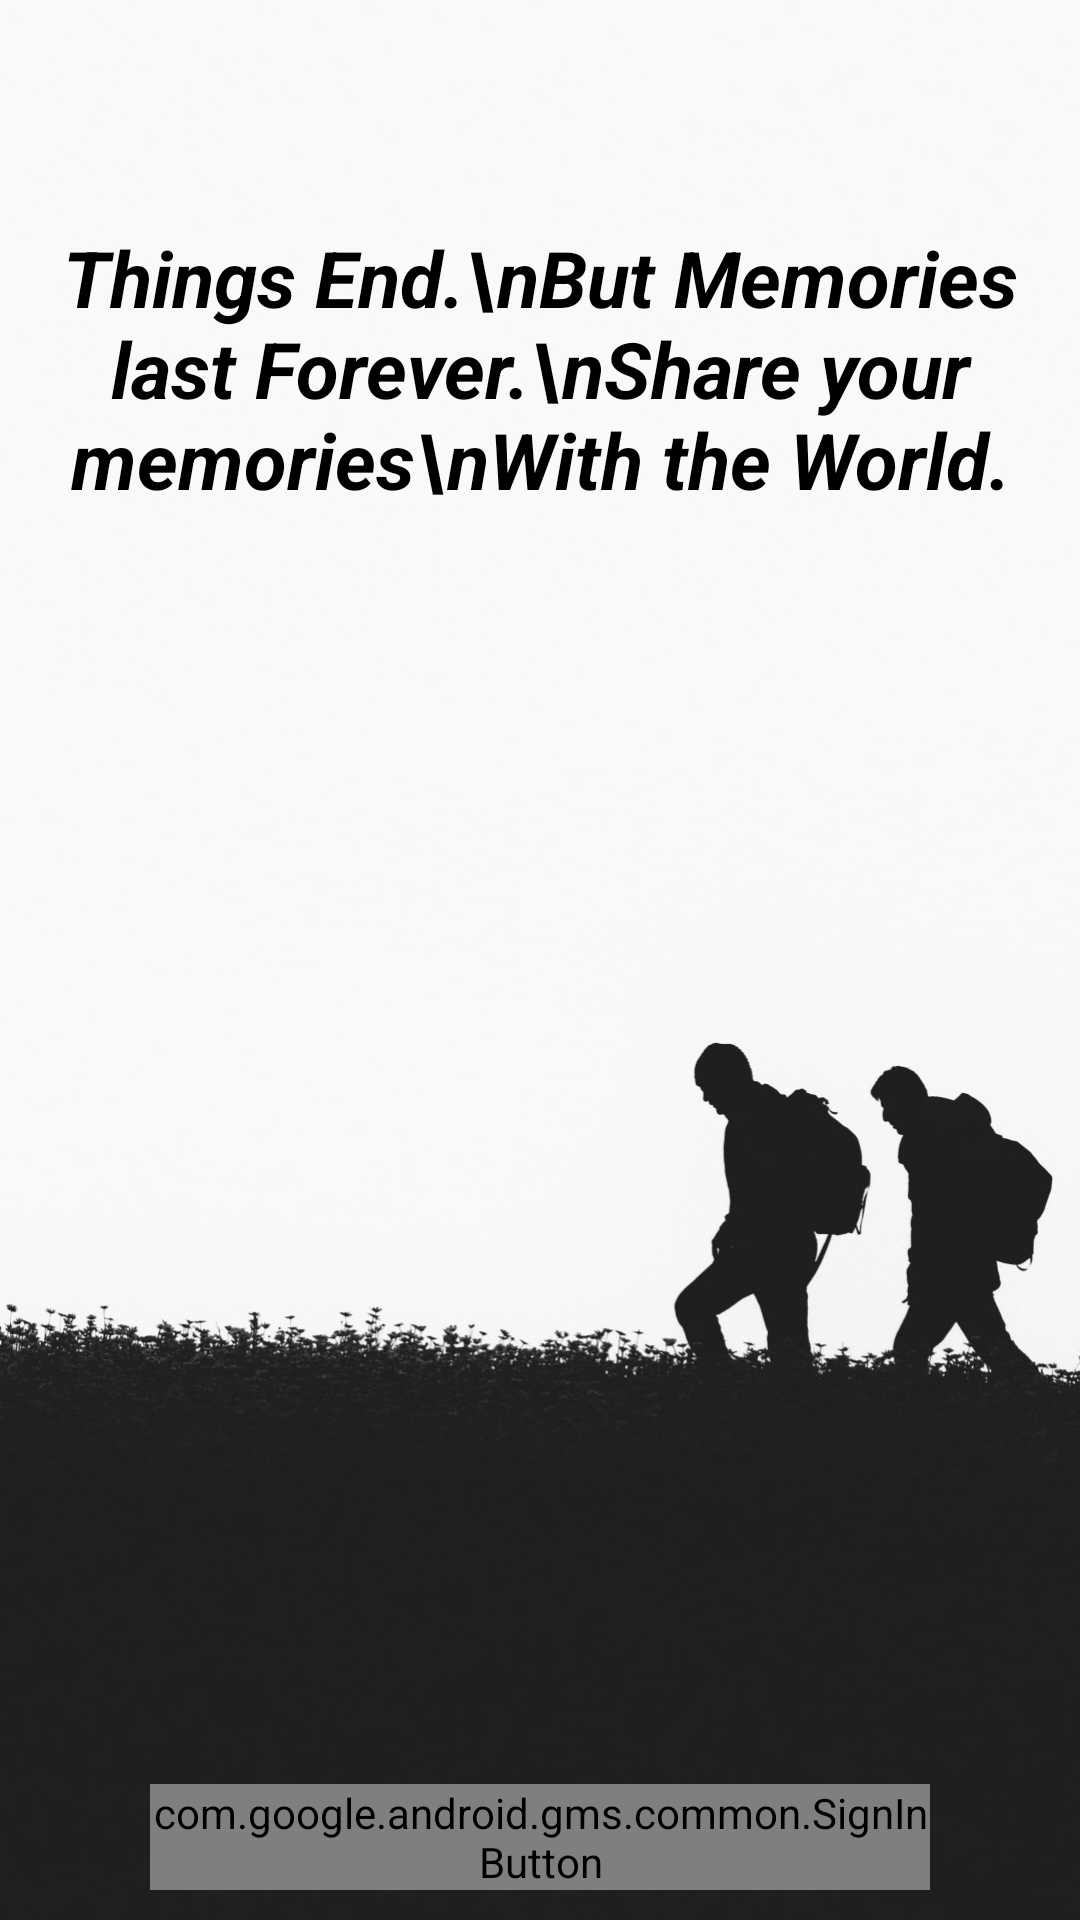

Layout XML and referenced resources for this Android screen:
<!-- AndroidManifest.xml: application theme customTheme -->
<!-- res/layout/activity_login.xml -->
<?xml version="1.0" encoding="utf-8"?>
<RelativeLayout xmlns:android="http://schemas.android.com/apk/res/android"
    xmlns:app="http://schemas.android.com/apk/res-auto"
    xmlns:tools="http://schemas.android.com/tools"
    android:layout_width="match_parent"
    android:layout_height="match_parent"
    tools:context=".activity.activity.activity.LoginActivity">

    <FrameLayout android:layout_height="match_parent"
        android:layout_width="match_parent">

        <ImageView
            android:layout_height="match_parent"
            android:layout_width="match_parent"
            android:src="@drawable/image_bg_login"
            android:scaleType="centerCrop"/>

        <RelativeLayout android:layout_height="match_parent"
            android:layout_width="match_parent"
            android:layout_gravity="center">
            <TextView
                android:layout_height="wrap_content"
                android:layout_width="match_parent"
                android:textStyle="bold|italic"
                android:textSize="26sp"
                android:textColor="#000"
                android:textAlignment="center"
                android:text="Things End.\nBut Memories last Forever.\nShare your memories\nWith the World."
                android:layout_marginTop="75dp"/>
        </RelativeLayout>
        <com.google.android.gms.common.SignInButton
            android:layout_height="wrap_content"
            android:layout_width="match_parent"
            android:layout_gravity="bottom"
            android:text="Login"
            android:layout_marginRight="50dp"
            android:layout_marginLeft="50dp"
            android:layout_marginBottom="10dp"
            android:id="@+id/sign_in_button"/>

    </FrameLayout>

</RelativeLayout>
<!-- resources referenced by this layout -->
<resources>
  <!-- drawable image_bg_login: jpg bitmap (drawable-v24, 176352 bytes) -->
  <style name="customTheme" parent="Theme.AppCompat.Light.NoActionBar">
          
          <item name="colorPrimary">@color/colorPrimary</item>
          <item name="colorPrimaryDark">#000</item>
          <item name="colorAccent">@color/colorAccent</item>
          <item name="android:windowContentTransitions">true</item>
      </style>
  <color name="colorPrimary">#FAFAFA</color>
  <color name="colorAccent">#333</color>
</resources>
